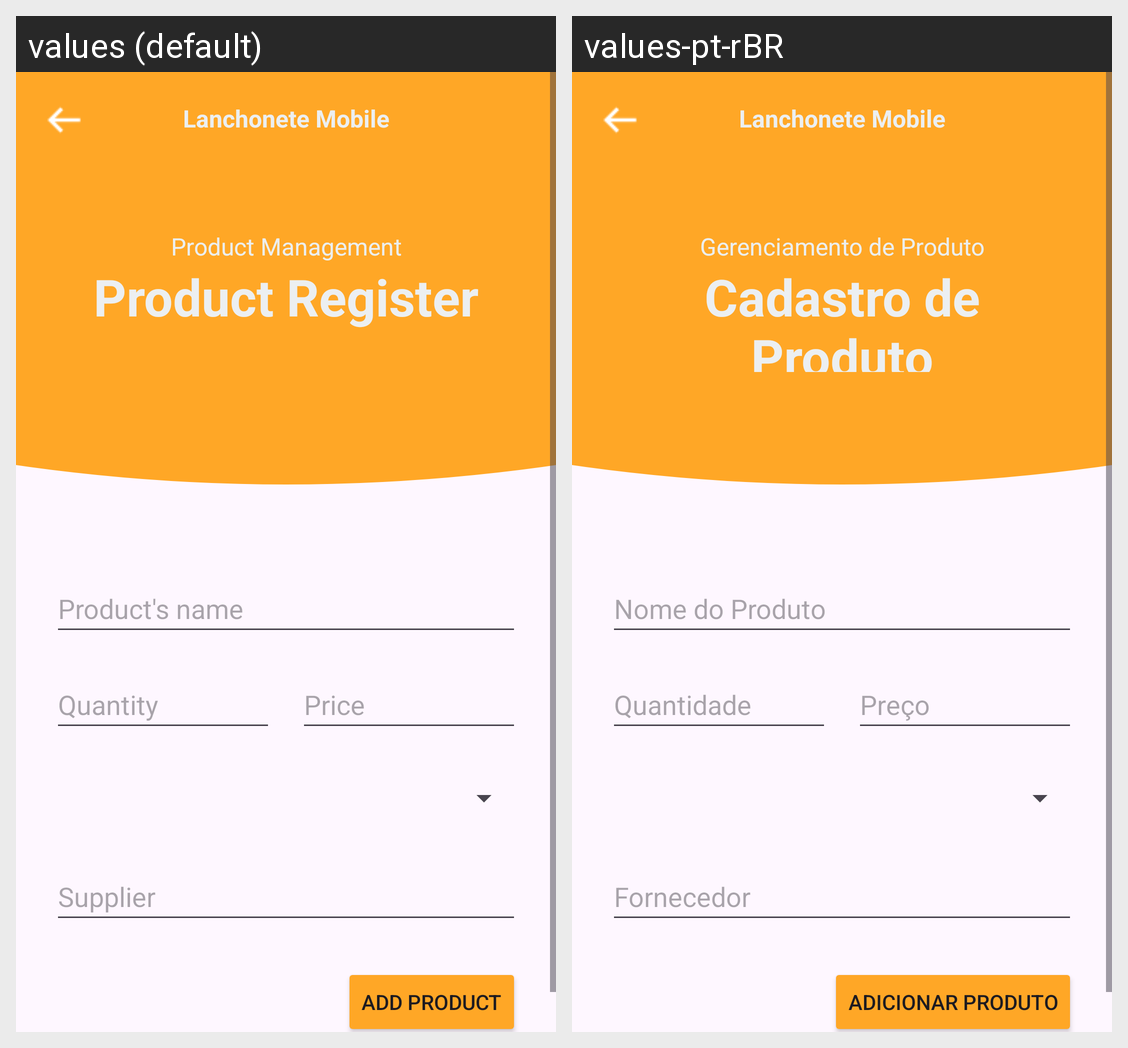

Translations of the strings shown on this Android screen, per locale in the grid:
Android screen res/layout/activity_form_produto.xml rendered under 2 locales, left to right: values (default), values-pt-rBR. Device: Nexus 5 (rendered at 1080×1920; each locale shown at half size, 540×960, under a caption strip naming it); theme Theme.LanchoneteMobile.
Strings drawn on this screen, with the default value and each locale's value (text and hints the layout hard-codes, and strings that could not be matched under every locale, appear in the picture but are not listed):

app_name
  values: Lanchonete Mobile
  values-pt-rBR: Lanchonete Mobile  [not translated; the default value is used]

TituloTelaProduto
  values: Product Management
  values-pt-rBR: Gerenciamento de Produto

CadastraProduto
  values: Product Register
  values-pt-rBR: Cadastro de Produto

hintNomeProduto
  values: Product's name
  values-pt-rBR: Nome do Produto

hintQuantidadeProduto
  values: Quantity
  values-pt-rBR: Quantidade

hintPrecoProduto
  values: Price
  values-pt-rBR: Preço

hintFornecedorProduto
  values: Supplier
  values-pt-rBR: Fornecedor

botaoSalvarProduto
  values: Add Product
  values-pt-rBR: Adicionar Produto
